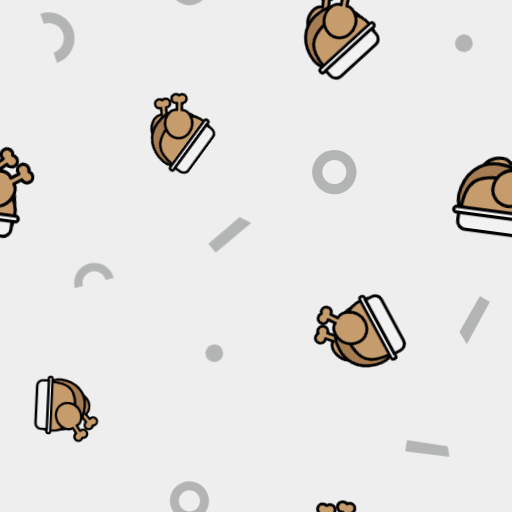
t = 0.00 s
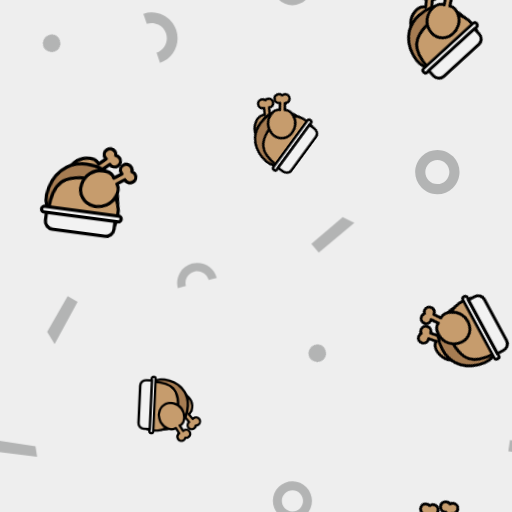
t = 0.39 s
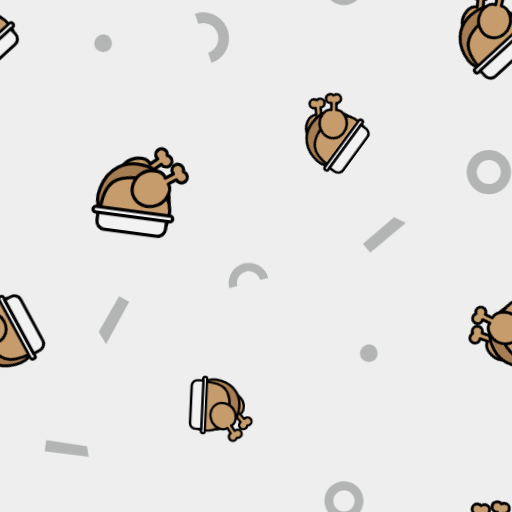
t = 0.59 s
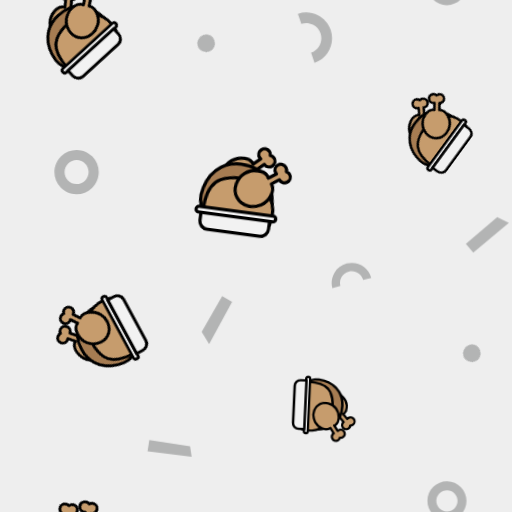
t = 0.98 s
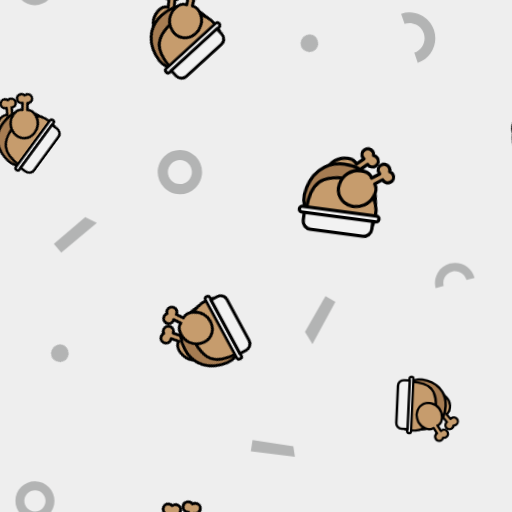
t = 1.37 s
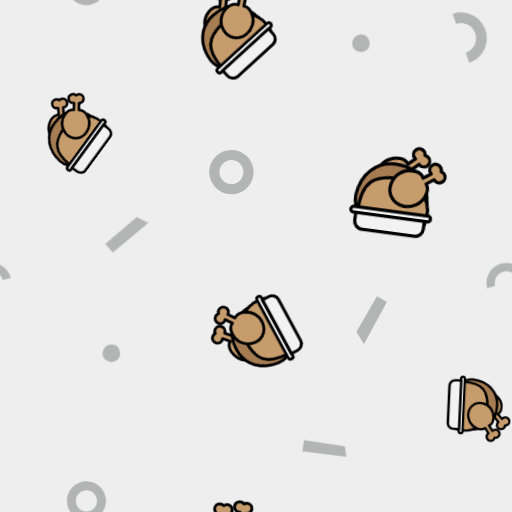
t = 1.57 s

The animated SVG that drew these frames (rendered in a browser with its animation timeline set to each time). Animation: 1 CSS @keyframes rule; one cycle of 1.96 s, repeats indefinitely.

<?xml version="1.0" encoding="utf-8"?>
<svg xmlns="http://www.w3.org/2000/svg" xmlns:xlink="http://www.w3.org/1999/xlink" style="background: rgb(238, 238, 238); display: block; position: relative; shape-rendering: auto;" width="145" height="145" preserveAspectRatio="xMidYMid" viewBox="0 0 145 145"><g transform="scale(0.5700000000000001)" data-fill="c2" style="fill: rgb(0, 0, 0);">


<defs><g id="id-0.410960118087381" data-fill="c2" style="fill: rgb(0, 0, 0);"><!--Generator: Adobe Illustrator 21.0.0, SVG Export Plug-In . SVG Version: 6.00 Build 0)--><path style="fill:#c69c6d;stroke:#000;stroke-width:3;stroke-linecap:round;stroke-linejoin:round;stroke-miterlimit:10" d=" M60.7,30.9c-0.3-0.4-0.6-0.8-1-1.1l6.1-5.5c2,2.2,5.3,2.3,7.5,0.4c2.2-2,2.3-5.3,0.4-7.5c-1-1.1-2.2-1.6-3.6-1.7 c0-1.3-0.4-2.6-1.4-3.7c-2-2.2-5.3-2.3-7.5-0.4c-2.2,2-2.3,5.3-0.4,7.5c0.3,0.3,0.6,0.6,1,0.8l-6.3,5.7c-0.3-0.6-0.7-1.2-1.3-1.8 c-4.4-4.4-15.2-2.8-20.9,3.2c-5.3,5.6-7.4,16.1-1.1,23c6.3,6.9,17,5.8,23,1.1C61.6,46,64.5,36.1,60.7,30.9z" data-fill="c1" data-stroke="c2"></path><path style="fill:#a67c52;stroke:#000;stroke-width:3;stroke-linecap:round;stroke-linejoin:round;stroke-miterlimit:10" d=" M76.5,52.2c0.9,4.4,3.5,17.3-3.8,24.4c-2.7,2.6-5.9,3.4-12.2,5C52.1,83.7,45,83,41.6,82.7c-2.8-0.3-5.8-0.8-8.9-1.6 c-9-2.3-13.4-3.5-16.7-7.6c-8.3-10.3-2.7-32.1,10.8-41.4c7.3-5,14.9-5.2,18-5.2c2.4,0,16.3-0.2,25.2,10.4 C74.6,42.7,75.7,48.4,76.5,52.2z" data-fill="c3" data-stroke="c2"></path><path style="fill:#c69c6d;stroke:#000;stroke-width:3;stroke-linecap:round;stroke-linejoin:round;stroke-miterlimit:10" d=" M77.6,59.3c0.5,1.3,1.9,5.8,1.5,11.8c-0.2,2.9-0.7,4.9-1.4,7.4c-1.1,4-4.8,5-9.1,5c-2.9,0-16.7,1.4-21.5,1.5c-8,0.3-23.3,0.8-29-7.7 c-2.7-4.1-2.5-8.7-1.9-12.9c0.6-4.1,1.7-15.7,11.5-20.8c4.8-2.5,10.8-4,17.7-4c9.5,0,19,2.7,29,13.1C75.3,54.2,76.5,56.5,77.6,59.3z " data-fill="c1" data-stroke="c2"></path><path style="fill:#c69c6d;stroke:#000;stroke-width:3;stroke-linecap:round;stroke-linejoin:round;stroke-miterlimit:10" d=" M75.3,42.4c-0.2-0.4-0.5-0.8-0.8-1.2l6.7-4.8c1.7,2.4,5,3,7.4,1.3c2.4-1.7,3-5,1.3-7.4c-0.8-1.2-2-1.9-3.3-2.1 c0.2-1.3-0.1-2.7-0.9-3.8c-1.7-2.4-5-3-7.4-1.3c-2.4,1.7-3,5-1.3,7.4c0.3,0.4,0.6,0.7,0.9,0.9l-6.9,4.9c-0.2-0.7-0.6-1.3-1.1-1.9 c-3.9-4.9-14.7-4.7-21.1,0.6c-5.9,4.9-9.3,15.1-3.8,22.7c5.4,7.6,16.1,7.8,22.7,3.8C74.3,57.5,78.4,48,75.3,42.4z" data-fill="c1" data-stroke="c2"></path><g data-fill="c2" style="fill: rgb(0, 0, 0);"><path style="fill:#f2f2f2;stroke:#000;stroke-width:3;stroke-linecap:round;stroke-linejoin:round;stroke-miterlimit:10" d=" M80.1,75.4H11.8c-1.4,0-2.6-1.1-2.6-2.6l0,0c0-1.4,1.1-2.6,2.6-2.6h68.3c1.4,0,2.6,1.1,2.6,2.6l0,0C82.7,74.2,81.5,75.4,80.1,75.4z " data-fill="c4" data-stroke="c2"></path><path style="fill:#f2f2f2;stroke:#000;stroke-width:3;stroke-linecap:round;stroke-linejoin:round;stroke-miterlimit:10" d=" M70,90H21.6c-4.1,0-7.5-3.3-7.5-7.5v-7.2h63.3v7.2C77.5,86.7,74.1,90,70,90z" data-fill="c4" data-stroke="c2"></path></g><metadata xmlns:d="https://loading.io/stock/" data-fill="c2" style="fill: rgb(0, 0, 0);"><d:name data-fill="c2" style="fill: rgb(0, 0, 0);">christmas dinner</d:name><d:tags data-fill="c2" style="fill: rgb(0, 0, 0);">christmas dinner, party, chicken, meals, cook</d:tags><d:license data-fill="c2" style="fill: rgb(0, 0, 0);">by</d:license><d:slug data-fill="c2" style="fill: rgb(0, 0, 0);">aa9bi5</d:slug></metadata></g></defs>

<!-- Generator: Adobe Illustrator 21.0.0, SVG Export Plug-In . SVG Version: 6.00 Build 0)  -->


















<g data-idx="0" data-dup="" dx="-384" dy="-128" style="transform-origin: -299.697px -33.235px; animation: 1.96078s linear 0s infinite normal forwards running move-ltr-2fef530a-7ba1-4bb2-8c2d-0bca7f63557d;"><g transform="translate(-384,-128)"><polygon fill="#B3B4B4" points="95.261,98.953 73.345,96.2 74.22,90.577 94.461,93.724 " data-fill="c5" style="fill: rgb(179, 180, 180);"></polygon></g></g><g data-idx="0" data-dup="" dx="-128" dy="-128" style="transform-origin: -43.697px -33.235px; animation: 1.96078s linear 0s infinite normal forwards running move-ltr-2fef530a-7ba1-4bb2-8c2d-0bca7f63557d;"><g transform="translate(-128,-128)"><polygon fill="#B3B4B4" points="95.261,98.953 73.345,96.2 74.22,90.577 94.461,93.724 " data-fill="c5" style="fill: rgb(179, 180, 180);"></polygon></g></g><g data-idx="0" data-dup="" dx="128" dy="-128" style="transform-origin: 212.303px -33.235px; animation: 1.96078s linear 0s infinite normal forwards running move-ltr-2fef530a-7ba1-4bb2-8c2d-0bca7f63557d;"><g transform="translate(128,-128)"><polygon fill="#B3B4B4" points="95.261,98.953 73.345,96.2 74.22,90.577 94.461,93.724 " data-fill="c5" style="fill: rgb(179, 180, 180);"></polygon></g></g><g data-idx="1" data-dup="" dx="-384" dy="-128" style="transform-origin: -345.899px 85.4716px; animation: 1.96078s linear 0s infinite normal forwards running move-ltr-2fef530a-7ba1-4bb2-8c2d-0bca7f63557d;"><g transform="translate(-384,-128)"><path fill="#B3B4B4" d="M38.105,224.49c-0.05,0-0.099,0-0.149-0.001c-2.943-0.039-5.694-1.221-7.748-3.33
	c-4.239-4.352-4.147-11.342,0.205-15.581c2.108-2.054,4.884-3.157,7.833-3.124c2.943,0.039,5.694,1.222,7.748,3.33
	c4.239,4.352,4.147,11.342-0.205,15.58C43.716,223.383,40.992,224.49,38.105,224.49z M38.098,207.494
	c-1.567,0-3.044,0.6-4.169,1.695c-2.361,2.3-2.411,6.092-0.111,8.453c1.114,1.144,2.607,1.785,4.204,1.806
	c1.609,0.014,3.106-0.581,4.25-1.695c2.361-2.3,2.411-6.092,0.112-8.453l0,0c-1.114-1.144-2.607-1.785-4.204-1.806
	C38.152,207.494,38.125,207.494,38.098,207.494z" data-fill="c5" style="fill: rgb(179, 180, 180);"></path></g></g><g data-idx="1" data-dup="" dx="-128" dy="-128" style="transform-origin: -89.899px 85.4716px; animation: 1.96078s linear 0s infinite normal forwards running move-ltr-2fef530a-7ba1-4bb2-8c2d-0bca7f63557d;"><g transform="translate(-128,-128)"><path fill="#B3B4B4" d="M38.105,224.49c-0.05,0-0.099,0-0.149-0.001c-2.943-0.039-5.694-1.221-7.748-3.33
	c-4.239-4.352-4.147-11.342,0.205-15.581c2.108-2.054,4.884-3.157,7.833-3.124c2.943,0.039,5.694,1.222,7.748,3.33
	c4.239,4.352,4.147,11.342-0.205,15.58C43.716,223.383,40.992,224.49,38.105,224.49z M38.098,207.494
	c-1.567,0-3.044,0.6-4.169,1.695c-2.361,2.3-2.411,6.092-0.111,8.453c1.114,1.144,2.607,1.785,4.204,1.806
	c1.609,0.014,3.106-0.581,4.25-1.695c2.361-2.3,2.411-6.092,0.112-8.453l0,0c-1.114-1.144-2.607-1.785-4.204-1.806
	C38.152,207.494,38.125,207.494,38.098,207.494z" data-fill="c5" style="fill: rgb(179, 180, 180);"></path></g></g><g data-idx="1" data-dup="" dx="128" dy="-128" style="transform-origin: 166.101px 85.4716px; animation: 1.96078s linear 0s infinite normal forwards running move-ltr-2fef530a-7ba1-4bb2-8c2d-0bca7f63557d;"><g transform="translate(128,-128)"><path fill="#B3B4B4" d="M38.105,224.49c-0.05,0-0.099,0-0.149-0.001c-2.943-0.039-5.694-1.221-7.748-3.33
	c-4.239-4.352-4.147-11.342,0.205-15.581c2.108-2.054,4.884-3.157,7.833-3.124c2.943,0.039,5.694,1.222,7.748,3.33
	c4.239,4.352,4.147,11.342-0.205,15.58C43.716,223.383,40.992,224.49,38.105,224.49z M38.098,207.494
	c-1.567,0-3.044,0.6-4.169,1.695c-2.361,2.3-2.411,6.092-0.111,8.453c1.114,1.144,2.607,1.785,4.204,1.806
	c1.609,0.014,3.106-0.581,4.25-1.695c2.361-2.3,2.411-6.092,0.112-8.453l0,0c-1.114-1.144-2.607-1.785-4.204-1.806
	C38.152,207.494,38.125,207.494,38.098,207.494z" data-fill="c5" style="fill: rgb(179, 180, 180);"></path></g></g><g data-idx="2" data-dup="" dx="-384" dy="-128" style="transform-origin: -149.51px -80.4995px; animation: 1.96078s linear 0s infinite normal forwards running move-ltr-2fef530a-7ba1-4bb2-8c2d-0bca7f63557d;"><g transform="translate(-384,-128)"><ellipse transform="matrix(0.7249 -0.6888 0.6888 0.7249 31.7828 174.5914)" fill="#B3B4B4" cx="234.5" cy="47.5" rx="4.4" ry="4.4" data-fill="c5" style="fill: rgb(179, 180, 180);"></ellipse></g></g><g data-idx="2" data-dup="" dx="-128" dy="-128" style="transform-origin: 106.49px -80.4995px; animation: 1.96078s linear 0s infinite normal forwards running move-ltr-2fef530a-7ba1-4bb2-8c2d-0bca7f63557d;"><g transform="translate(-128,-128)"><ellipse transform="matrix(0.7249 -0.6888 0.6888 0.7249 31.7828 174.5914)" fill="#B3B4B4" cx="234.5" cy="47.5" rx="4.4" ry="4.4" data-fill="c5" style="fill: rgb(179, 180, 180);"></ellipse></g></g><g data-idx="2" data-dup="" dx="128" dy="-128" style="transform-origin: 362.49px -80.4995px; animation: 1.96078s linear 0s infinite normal forwards running move-ltr-2fef530a-7ba1-4bb2-8c2d-0bca7f63557d;"><g transform="translate(128,-128)"><ellipse transform="matrix(0.7249 -0.6888 0.6888 0.7249 31.7828 174.5914)" fill="#B3B4B4" cx="234.5" cy="47.5" rx="4.4" ry="4.4" data-fill="c5" style="fill: rgb(179, 180, 180);"></ellipse></g></g><g data-idx="3" data-dup="" dx="-384" dy="-128" style="transform-origin: -227.467px 18.653px; animation: 1.96078s linear 0s infinite normal forwards running move-ltr-2fef530a-7ba1-4bb2-8c2d-0bca7f63557d;"><g transform="translate(-384,-128)"><path fill="#B3B4B4" d="M156.299,159.176l-1.714-5.053c3.929-1.333,6.042-5.614,4.709-9.543c-0.645-1.903-1.994-3.442-3.796-4.331
	c-1.803-0.89-3.844-1.024-5.747-0.378l-1.714-5.053c3.254-1.103,6.741-0.874,9.822,0.646c3.08,1.52,5.385,4.149,6.488,7.402
	C166.625,149.582,163.015,156.898,156.299,159.176z" data-fill="c5" style="fill: rgb(179, 180, 180);"></path></g></g><g data-idx="3" data-dup="" dx="-128" dy="-128" style="transform-origin: 28.5333px 18.653px; animation: 1.96078s linear 0s infinite normal forwards running move-ltr-2fef530a-7ba1-4bb2-8c2d-0bca7f63557d;"><g transform="translate(-128,-128)"><path fill="#B3B4B4" d="M156.299,159.176l-1.714-5.053c3.929-1.333,6.042-5.614,4.709-9.543c-0.645-1.903-1.994-3.442-3.796-4.331
	c-1.803-0.89-3.844-1.024-5.747-0.378l-1.714-5.053c3.254-1.103,6.741-0.874,9.822,0.646c3.08,1.52,5.385,4.149,6.488,7.402
	C166.625,149.582,163.015,156.898,156.299,159.176z" data-fill="c5" style="fill: rgb(179, 180, 180);"></path></g></g><g data-idx="3" data-dup="" dx="128" dy="-128" style="transform-origin: 284.533px 18.653px; animation: 1.96078s linear 0s infinite normal forwards running move-ltr-2fef530a-7ba1-4bb2-8c2d-0bca7f63557d;"><g transform="translate(128,-128)"><path fill="#B3B4B4" d="M156.299,159.176l-1.714-5.053c3.929-1.333,6.042-5.614,4.709-9.543c-0.645-1.903-1.994-3.442-3.796-4.331
	c-1.803-0.89-3.844-1.024-5.747-0.378l-1.714-5.053c3.254-1.103,6.741-0.874,9.822,0.646c3.08,1.52,5.385,4.149,6.488,7.402
	C166.625,149.582,163.015,156.898,156.299,159.176z" data-fill="c5" style="fill: rgb(179, 180, 180);"></path></g></g><g data-idx="4" data-dup="" dx="-384" dy="-128" style="transform-origin: -281.506px 21.4949px; animation: 1.96078s linear 0s infinite normal forwards running move-ltr-2fef530a-7ba1-4bb2-8c2d-0bca7f63557d;"><g transform="translate(-384,-128)"><ellipse transform="matrix(0.7249 -0.6888 0.6888 0.7249 -74.7837 111.7244)" fill="#B3B4B4" cx="102.5" cy="149.5" rx="4.4" ry="4.4" data-fill="c5" style="fill: rgb(179, 180, 180);"></ellipse></g></g><g data-idx="4" data-dup="" dx="-128" dy="-128" style="transform-origin: -25.5058px 21.4949px; animation: 1.96078s linear 0s infinite normal forwards running move-ltr-2fef530a-7ba1-4bb2-8c2d-0bca7f63557d;"><g transform="translate(-128,-128)"><ellipse transform="matrix(0.7249 -0.6888 0.6888 0.7249 -74.7837 111.7244)" fill="#B3B4B4" cx="102.5" cy="149.5" rx="4.4" ry="4.4" data-fill="c5" style="fill: rgb(179, 180, 180);"></ellipse></g></g><g data-idx="4" data-dup="" dx="128" dy="-128" style="transform-origin: 230.494px 21.4949px; animation: 1.96078s linear 0s infinite normal forwards running move-ltr-2fef530a-7ba1-4bb2-8c2d-0bca7f63557d;"><g transform="translate(128,-128)"><ellipse transform="matrix(0.7249 -0.6888 0.6888 0.7249 -74.7837 111.7244)" fill="#B3B4B4" cx="102.5" cy="149.5" rx="4.4" ry="4.4" data-fill="c5" style="fill: rgb(179, 180, 180);"></ellipse></g></g><g data-idx="5" data-dup="" dx="-384" dy="-128" style="transform-origin: -141.829px 116.691px; animation: 1.96078s linear 0s infinite normal forwards running move-ltr-2fef530a-7ba1-4bb2-8c2d-0bca7f63557d;"><g transform="translate(-384,-128)"><polygon fill="#B3B4B4" points="231.486,249.178 247.065,235.877 252.857,238.786 235.18,253.505 " data-fill="c5" style="fill: rgb(179, 180, 180);"></polygon></g></g><g data-idx="5" data-dup="" dx="-128" dy="-128" style="transform-origin: 114.171px 116.691px; animation: 1.96078s linear 0s infinite normal forwards running move-ltr-2fef530a-7ba1-4bb2-8c2d-0bca7f63557d;"><g transform="translate(-128,-128)"><polygon fill="#B3B4B4" points="231.486,249.178 247.065,235.877 252.857,238.786 235.18,253.505 " data-fill="c5" style="fill: rgb(179, 180, 180);"></polygon></g></g><g data-idx="5" data-dup="" dx="128" dy="-128" style="transform-origin: 370.171px 116.691px; animation: 1.96078s linear 0s infinite normal forwards running move-ltr-2fef530a-7ba1-4bb2-8c2d-0bca7f63557d;"><g transform="translate(128,-128)"><polygon fill="#B3B4B4" points="231.486,249.178 247.065,235.877 252.857,238.786 235.18,253.505 " data-fill="c5" style="fill: rgb(179, 180, 180);"></polygon></g></g><g data-idx="6" data-dup="" dx="-384" dy="-128" style="transform-origin: -276.197px -96.9315px; animation: 1.96078s linear 0s infinite normal forwards running move-ltr-2fef530a-7ba1-4bb2-8c2d-0bca7f63557d;"><g transform="translate(-384,-128)"><polygon fill="#B3B4B4" points="115.367,21.954 103.961,43.014 100.239,36.891 110.431,19.123 " data-fill="c5" style="fill: rgb(179, 180, 180);"></polygon></g></g><g data-idx="6" data-dup="" dx="-128" dy="-128" style="transform-origin: -20.197px -96.9315px; animation: 1.96078s linear 0s infinite normal forwards running move-ltr-2fef530a-7ba1-4bb2-8c2d-0bca7f63557d;"><g transform="translate(-128,-128)"><polygon fill="#B3B4B4" points="115.367,21.954 103.961,43.014 100.239,36.891 110.431,19.123 " data-fill="c5" style="fill: rgb(179, 180, 180);"></polygon></g></g><g data-idx="6" data-dup="" dx="128" dy="-128" style="transform-origin: 235.803px -96.9315px; animation: 1.96078s linear 0s infinite normal forwards running move-ltr-2fef530a-7ba1-4bb2-8c2d-0bca7f63557d;"><g transform="translate(128,-128)"><polygon fill="#B3B4B4" points="115.367,21.954 103.961,43.014 100.239,36.891 110.431,19.123 " data-fill="c5" style="fill: rgb(179, 180, 180);"></polygon></g></g><g data-idx="7" data-dup="" dx="-384" dy="-128" style="transform-origin: -161.9px -7.15031px; animation: 1.96078s linear 0s infinite normal forwards running move-ltr-2fef530a-7ba1-4bb2-8c2d-0bca7f63557d;"><g transform="translate(-384,-128)"><path fill="#B3B4B4" d="M222.104,130.57c-0.044,0-0.088,0-0.132-0.001c-2.596-0.034-5.024-1.077-6.835-2.937
	c-3.74-3.84-3.659-10.006,0.181-13.746c1.86-1.812,4.308-2.785,6.91-2.756c2.596,0.034,5.024,1.078,6.835,2.938
	c3.74,3.839,3.659,10.006-0.181,13.745C227.054,129.594,224.651,130.57,222.104,130.57z M222.099,115.576
	c-1.382,0-2.686,0.53-3.678,1.496c-2.083,2.029-2.127,5.374-0.098,7.458c0.983,1.009,2.3,1.575,3.708,1.594
	c1.42,0.013,2.74-0.512,3.749-1.495c2.083-2.029,2.127-5.374,0.098-7.457l0,0c-0.983-1.009-2.3-1.575-3.708-1.594
	C222.146,115.576,222.122,115.576,222.099,115.576z" data-fill="c5" style="fill: rgb(179, 180, 180);"></path></g></g><g data-idx="7" data-dup="" dx="-128" dy="-128" style="transform-origin: 94.1px -7.15031px; animation: 1.96078s linear 0s infinite normal forwards running move-ltr-2fef530a-7ba1-4bb2-8c2d-0bca7f63557d;"><g transform="translate(-128,-128)"><path fill="#B3B4B4" d="M222.104,130.57c-0.044,0-0.088,0-0.132-0.001c-2.596-0.034-5.024-1.077-6.835-2.937
	c-3.74-3.84-3.659-10.006,0.181-13.746c1.86-1.812,4.308-2.785,6.91-2.756c2.596,0.034,5.024,1.078,6.835,2.938
	c3.74,3.839,3.659,10.006-0.181,13.745C227.054,129.594,224.651,130.57,222.104,130.57z M222.099,115.576
	c-1.382,0-2.686,0.53-3.678,1.496c-2.083,2.029-2.127,5.374-0.098,7.458c0.983,1.009,2.3,1.575,3.708,1.594
	c1.42,0.013,2.74-0.512,3.749-1.495c2.083-2.029,2.127-5.374,0.098-7.457l0,0c-0.983-1.009-2.3-1.575-3.708-1.594
	C222.146,115.576,222.122,115.576,222.099,115.576z" data-fill="c5" style="fill: rgb(179, 180, 180);"></path></g></g><g data-idx="7" data-dup="" dx="128" dy="-128" style="transform-origin: 350.1px -7.15031px; animation: 1.96078s linear 0s infinite normal forwards running move-ltr-2fef530a-7ba1-4bb2-8c2d-0bca7f63557d;"><g transform="translate(128,-128)"><path fill="#B3B4B4" d="M222.104,130.57c-0.044,0-0.088,0-0.132-0.001c-2.596-0.034-5.024-1.077-6.835-2.937
	c-3.74-3.84-3.659-10.006,0.181-13.746c1.86-1.812,4.308-2.785,6.91-2.756c2.596,0.034,5.024,1.078,6.835,2.938
	c3.74,3.839,3.659,10.006-0.181,13.745C227.054,129.594,224.651,130.57,222.104,130.57z M222.099,115.576
	c-1.382,0-2.686,0.53-3.678,1.496c-2.083,2.029-2.127,5.374-0.098,7.458c0.983,1.009,2.3,1.575,3.708,1.594
	c1.42,0.013,2.74-0.512,3.749-1.495c2.083-2.029,2.127-5.374,0.098-7.457l0,0c-0.983-1.009-2.3-1.575-3.708-1.594
	C222.146,115.576,222.122,115.576,222.099,115.576z" data-fill="c5" style="fill: rgb(179, 180, 180);"></path></g></g><g data-idx="8" data-dup="" dx="-384" dy="-128" style="transform-origin: -209.335px -119.158px; animation: 1.96078s linear 0s infinite normal forwards running move-ltr-2fef530a-7ba1-4bb2-8c2d-0bca7f63557d;"><g transform="translate(-384,-128)"><path fill="#B3B4B4" d="M184.509,10.022l-4.015,1.058c-0.822-3.122-4.032-4.993-7.154-4.17c-1.512,0.398-2.779,1.362-3.567,2.713
	c-0.788,1.352-1.003,2.929-0.603,4.44l-4.015,1.058c-0.681-2.585-0.315-5.28,1.031-7.589c1.346-2.309,3.511-3.956,6.096-4.637
	C177.619,1.489,183.103,4.687,184.509,10.022z" data-fill="c5" style="fill: rgb(179, 180, 180);"></path></g></g><g data-idx="8" data-dup="" dx="-128" dy="-128" style="transform-origin: 46.6647px -119.158px; animation: 1.96078s linear 0s infinite normal forwards running move-ltr-2fef530a-7ba1-4bb2-8c2d-0bca7f63557d;"><g transform="translate(-128,-128)"><path fill="#B3B4B4" d="M184.509,10.022l-4.015,1.058c-0.822-3.122-4.032-4.993-7.154-4.17c-1.512,0.398-2.779,1.362-3.567,2.713
	c-0.788,1.352-1.003,2.929-0.603,4.44l-4.015,1.058c-0.681-2.585-0.315-5.28,1.031-7.589c1.346-2.309,3.511-3.956,6.096-4.637
	C177.619,1.489,183.103,4.687,184.509,10.022z" data-fill="c5" style="fill: rgb(179, 180, 180);"></path></g></g><g data-idx="8" data-dup="" dx="128" dy="-128" style="transform-origin: 302.665px -119.158px; animation: 1.96078s linear 0s infinite normal forwards running move-ltr-2fef530a-7ba1-4bb2-8c2d-0bca7f63557d;"><g transform="translate(128,-128)"><path fill="#B3B4B4" d="M184.509,10.022l-4.015,1.058c-0.822-3.122-4.032-4.993-7.154-4.17c-1.512,0.398-2.779,1.362-3.567,2.713
	c-0.788,1.352-1.003,2.929-0.603,4.44l-4.015,1.058c-0.681-2.585-0.315-5.28,1.031-7.589c1.346-2.309,3.511-3.956,6.096-4.637
	C177.619,1.489,183.103,4.687,184.509,10.022z" data-fill="c5" style="fill: rgb(179, 180, 180);"></path></g></g><g data-idx="9" data-dup="" dx="-384" dy="-128" style="transform-origin: -262.908px 94.417px; animation: 1.96078s linear 0s infinite normal forwards running move-ltr-2fef530a-7ba1-4bb2-8c2d-0bca7f63557d;"><g transform="translate(-384,-128)"><g transform="matrix(0.9912 0.1325 -0.1325 0.9912 30.542 -14.083) translate(121.067,222.398) scale(0.6786666666666666)" data-fill="c2" style="fill: rgb(0, 0, 0);"><g data-icon="" transform="scale(0.8)" data-fill="c2" style="fill: rgb(0, 0, 0);">  <use xlink:href="#id-0.410960118087381" x="-50" y="-50" data-fill="c2" style="fill: rgb(0, 0, 0);"></use>
</g></g></g></g><g data-idx="9" data-dup="" dx="-128" dy="-128" style="transform-origin: -6.90752px 94.417px; animation: 1.96078s linear 0s infinite normal forwards running move-ltr-2fef530a-7ba1-4bb2-8c2d-0bca7f63557d;"><g transform="translate(-128,-128)"><g transform="matrix(0.9912 0.1325 -0.1325 0.9912 30.542 -14.083) translate(121.067,222.398) scale(0.6786666666666666)" data-fill="c2" style="fill: rgb(0, 0, 0);"><g data-icon="" transform="scale(0.8)" data-fill="c2" style="fill: rgb(0, 0, 0);">  <use xlink:href="#id-0.410960118087381" x="-50" y="-50" data-fill="c2" style="fill: rgb(0, 0, 0);"></use>
</g></g></g></g><g data-idx="9" data-dup="" dx="128" dy="-128" style="transform-origin: 249.092px 94.417px; animation: 1.96078s linear 0s infinite normal forwards running move-ltr-2fef530a-7ba1-4bb2-8c2d-0bca7f63557d;"><g transform="translate(128,-128)"><g transform="matrix(0.9912 0.1325 -0.1325 0.9912 30.542 -14.083) translate(121.067,222.398) scale(0.6786666666666666)" data-fill="c2" style="fill: rgb(0, 0, 0);"><g data-icon="" transform="scale(0.8)" data-fill="c2" style="fill: rgb(0, 0, 0);">  <use xlink:href="#id-0.410960118087381" x="-50" y="-50" data-fill="c2" style="fill: rgb(0, 0, 0);"></use>
</g></g></g></g><g data-idx="10" data-dup="" dx="-384" dy="-128" style="transform-origin: -222.755px -52.813px; animation: 1.96078s linear 0s infinite normal forwards running move-ltr-2fef530a-7ba1-4bb2-8c2d-0bca7f63557d;"><g transform="translate(-384,-128)"><g transform="matrix(-0.0456 0.999 -0.999 -0.0456 243.7065 -82.5047) translate(161.268,75.17099999999999) scale(0.47706666666666664)" data-fill="c2" style="fill: rgb(0, 0, 0);"><g data-icon="" transform="scale(0.8)" data-fill="c2" style="fill: rgb(0, 0, 0);">  <use xlink:href="#id-0.410960118087381" x="-50" y="-50" data-fill="c2" style="fill: rgb(0, 0, 0);"></use>
</g></g></g></g><g data-idx="10" data-dup="" dx="-128" dy="-128" style="transform-origin: 33.2454px -52.813px; animation: 1.96078s linear 0s infinite normal forwards running move-ltr-2fef530a-7ba1-4bb2-8c2d-0bca7f63557d;"><g transform="translate(-128,-128)"><g transform="matrix(-0.0456 0.999 -0.999 -0.0456 243.7065 -82.5047) translate(161.268,75.17099999999999) scale(0.47706666666666664)" data-fill="c2" style="fill: rgb(0, 0, 0);"><g data-icon="" transform="scale(0.8)" data-fill="c2" style="fill: rgb(0, 0, 0);">  <use xlink:href="#id-0.410960118087381" x="-50" y="-50" data-fill="c2" style="fill: rgb(0, 0, 0);"></use>
</g></g></g></g><g data-idx="10" data-dup="" dx="128" dy="-128" style="transform-origin: 289.245px -52.813px; animation: 1.96078s linear 0s infinite normal forwards running move-ltr-2fef530a-7ba1-4bb2-8c2d-0bca7f63557d;"><g transform="translate(128,-128)"><g transform="matrix(-0.0456 0.999 -0.999 -0.0456 243.7065 -82.5047) translate(161.268,75.17099999999999) scale(0.47706666666666664)" data-fill="c2" style="fill: rgb(0, 0, 0);"><g data-icon="" transform="scale(0.8)" data-fill="c2" style="fill: rgb(0, 0, 0);">  <use xlink:href="#id-0.410960118087381" x="-50" y="-50" data-fill="c2" style="fill: rgb(0, 0, 0);"></use>
</g></g></g></g><g data-idx="11" data-dup="" dx="-384" dy="-128" style="transform-origin: -168.674px 65.0778px; animation: 1.96078s linear 0s infinite normal forwards running move-ltr-2fef530a-7ba1-4bb2-8c2d-0bca7f63557d;"><g transform="translate(-384,-128)"><g transform="matrix(0.5905 -0.8071 0.8071 0.5905 -67.6584 252.8308) translate(215.293,193.0815) scale(0.5214666666666667)" data-fill="c2" style="fill: rgb(0, 0, 0);"><g data-icon="" transform="scale(0.8)" data-fill="c2" style="fill: rgb(0, 0, 0);">  <use xlink:href="#id-0.410960118087381" x="-50" y="-50" data-fill="c2" style="fill: rgb(0, 0, 0);"></use>
</g></g></g></g><g data-idx="11" data-dup="" dx="-128" dy="-128" style="transform-origin: 87.3263px 65.0778px; animation: 1.96078s linear 0s infinite normal forwards running move-ltr-2fef530a-7ba1-4bb2-8c2d-0bca7f63557d;"><g transform="translate(-128,-128)"><g transform="matrix(0.5905 -0.8071 0.8071 0.5905 -67.6584 252.8308) translate(215.293,193.0815) scale(0.5214666666666667)" data-fill="c2" style="fill: rgb(0, 0, 0);"><g data-icon="" transform="scale(0.8)" data-fill="c2" style="fill: rgb(0, 0, 0);">  <use xlink:href="#id-0.410960118087381" x="-50" y="-50" data-fill="c2" style="fill: rgb(0, 0, 0);"></use>
</g></g></g></g><g data-idx="11" data-dup="" dx="128" dy="-128" style="transform-origin: 343.326px 65.0778px; animation: 1.96078s linear 0s infinite normal forwards running move-ltr-2fef530a-7ba1-4bb2-8c2d-0bca7f63557d;"><g transform="translate(128,-128)"><g transform="matrix(0.5905 -0.8071 0.8071 0.5905 -67.6584 252.8308) translate(215.293,193.0815) scale(0.5214666666666667)" data-fill="c2" style="fill: rgb(0, 0, 0);"><g data-icon="" transform="scale(0.8)" data-fill="c2" style="fill: rgb(0, 0, 0);">  <use xlink:href="#id-0.410960118087381" x="-50" y="-50" data-fill="c2" style="fill: rgb(0, 0, 0);"></use>
</g></g></g></g><g data-idx="12" data-dup="" dx="-384" dy="-128" style="transform-origin: -334.811px -89.7167px; animation: 1.96078s linear 0s infinite normal forwards running move-ltr-2fef530a-7ba1-4bb2-8c2d-0bca7f63557d;"><g transform="translate(-384,-128)"><g transform="matrix(-0.4749 -0.8801 0.8801 -0.4749 38.8277 99.7848) translate(49.185,38.308499999999995) scale(0.5980444444444444)" data-fill="c2" style="fill: rgb(0, 0, 0);"><g data-icon="" transform="scale(0.8)" data-fill="c2" style="fill: rgb(0, 0, 0);">  <use xlink:href="#id-0.410960118087381" x="-50" y="-50" data-fill="c2" style="fill: rgb(0, 0, 0);"></use>
</g></g></g></g><g data-idx="12" data-dup="" dx="-128" dy="-128" style="transform-origin: -78.8109px -89.7167px; animation: 1.96078s linear 0s infinite normal forwards running move-ltr-2fef530a-7ba1-4bb2-8c2d-0bca7f63557d;"><g transform="translate(-128,-128)"><g transform="matrix(-0.4749 -0.8801 0.8801 -0.4749 38.8277 99.7848) translate(49.185,38.308499999999995) scale(0.5980444444444444)" data-fill="c2" style="fill: rgb(0, 0, 0);"><g data-icon="" transform="scale(0.8)" data-fill="c2" style="fill: rgb(0, 0, 0);">  <use xlink:href="#id-0.410960118087381" x="-50" y="-50" data-fill="c2" style="fill: rgb(0, 0, 0);"></use>
</g></g></g></g><g data-idx="12" data-dup="" dx="128" dy="-128" style="transform-origin: 177.189px -89.7167px; animation: 1.96078s linear 0s infinite normal forwards running move-ltr-2fef530a-7ba1-4bb2-8c2d-0bca7f63557d;"><g transform="translate(128,-128)"><g transform="matrix(-0.4749 -0.8801 0.8801 -0.4749 38.8277 99.7848) translate(49.185,38.308499999999995) scale(0.5980444444444444)" data-fill="c2" style="fill: rgb(0, 0, 0);"><g data-icon="" transform="scale(0.8)" data-fill="c2" style="fill: rgb(0, 0, 0);">  <use xlink:href="#id-0.410960118087381" x="-50" y="-50" data-fill="c2" style="fill: rgb(0, 0, 0);"></use>
</g></g></g></g><g data-idx="13" data-dup="" dx="-384" dy="-128" style="transform-origin: -345.546px 14.2455px; animation: 1.96078s linear 0s infinite normal forwards running move-ltr-2fef530a-7ba1-4bb2-8c2d-0bca7f63557d;"><g transform="translate(-384,-128)"><g transform="matrix(0.7381 -0.6747 0.6747 0.7381 -85.9069 63.1885) translate(38.434,142.243) scale(0.607688888888889)" data-fill="c2" style="fill: rgb(0, 0, 0);"><g data-icon="" transform="scale(0.8)" data-fill="c2" style="fill: rgb(0, 0, 0);">  <use xlink:href="#id-0.410960118087381" x="-50" y="-50" data-fill="c2" style="fill: rgb(0, 0, 0);"></use>
</g></g></g></g><g data-idx="13" data-dup="" dx="-128" dy="-128" style="transform-origin: -89.5457px 14.2455px; animation: 1.96078s linear 0s infinite normal forwards running move-ltr-2fef530a-7ba1-4bb2-8c2d-0bca7f63557d;"><g transform="translate(-128,-128)"><g transform="matrix(0.7381 -0.6747 0.6747 0.7381 -85.9069 63.1885) translate(38.434,142.243) scale(0.607688888888889)" data-fill="c2" style="fill: rgb(0, 0, 0);"><g data-icon="" transform="scale(0.8)" data-fill="c2" style="fill: rgb(0, 0, 0);">  <use xlink:href="#id-0.410960118087381" x="-50" y="-50" data-fill="c2" style="fill: rgb(0, 0, 0);"></use>
</g></g></g></g><g data-idx="13" data-dup="" dx="128" dy="-128" style="transform-origin: 166.454px 14.2455px; animation: 1.96078s linear 0s infinite normal forwards running move-ltr-2fef530a-7ba1-4bb2-8c2d-0bca7f63557d;"><g transform="translate(128,-128)"><g transform="matrix(0.7381 -0.6747 0.6747 0.7381 -85.9069 63.1885) translate(38.434,142.243) scale(0.607688888888889)" data-fill="c2" style="fill: rgb(0, 0, 0);"><g data-icon="" transform="scale(0.8)" data-fill="c2" style="fill: rgb(0, 0, 0);">  <use xlink:href="#id-0.410960118087381" x="-50" y="-50" data-fill="c2" style="fill: rgb(0, 0, 0);"></use>
</g></g></g></g><g data-idx="0" data-dup="" dx="-384" dy="128" style="transform-origin: -299.697px 222.765px; animation: 1.96078s linear 0s infinite normal forwards running move-ltr-2fef530a-7ba1-4bb2-8c2d-0bca7f63557d;"><g transform="translate(-384,128)"><polygon fill="#B3B4B4" points="95.261,98.953 73.345,96.2 74.22,90.577 94.461,93.724 " data-fill="c5" style="fill: rgb(179, 180, 180);"></polygon></g></g><g data-idx="0" data-dup="" dx="-128" dy="128" style="transform-origin: -43.697px 222.765px; animation: 1.96078s linear 0s infinite normal forwards running move-ltr-2fef530a-7ba1-4bb2-8c2d-0bca7f63557d;"><g transform="translate(-128,128)"><polygon fill="#B3B4B4" points="95.261,98.953 73.345,96.2 74.22,90.577 94.461,93.724 " data-fill="c5" style="fill: rgb(179, 180, 180);"></polygon></g></g><g data-idx="0" data-dup="" dx="128" dy="128" style="transform-origin: 212.303px 222.765px; animation: 1.96078s linear 0s infinite normal forwards running move-ltr-2fef530a-7ba1-4bb2-8c2d-0bca7f63557d;"><g transform="translate(128,128)"><polygon fill="#B3B4B4" points="95.261,98.953 73.345,96.2 74.22,90.577 94.461,93.724 " data-fill="c5" style="fill: rgb(179, 180, 180);"></polygon></g></g><g data-idx="1" data-dup="" dx="-384" dy="128" style="transform-origin: -345.899px 341.472px; animation: 1.96078s linear 0s infinite normal forwards running move-ltr-2fef530a-7ba1-4bb2-8c2d-0bca7f63557d;"><g transform="translate(-384,128)"><path fill="#B3B4B4" d="M38.105,224.49c-0.05,0-0.099,0-0.149-0.001c-2.943-0.039-5.694-1.221-7.748-3.33
	c-4.239-4.352-4.147-11.342,0.205-15.581c2.108-2.054,4.884-3.157,7.833-3.124c2.943,0.039,5.694,1.222,7.748,3.33
	c4.239,4.352,4.147,11.342-0.205,15.58C43.716,223.383,40.992,224.49,38.105,224.49z M38.098,207.494
	c-1.567,0-3.044,0.6-4.169,1.695c-2.361,2.3-2.411,6.092-0.111,8.453c1.114,1.144,2.607,1.785,4.204,1.806
	c1.609,0.014,3.106-0.581,4.25-1.695c2.361-2.3,2.411-6.092,0.112-8.453l0,0c-1.114-1.144-2.607-1.785-4.204-1.806
	C38.152,207.494,38.125,207.494,38.098,207.494z" data-fill="c5" style="fill: rgb(179, 180, 180);"></path></g></g><g data-idx="1" data-dup="" dx="-128" dy="128" style="transform-origin: -89.899px 341.472px; animation: 1.96078s linear 0s infinite normal forwards running move-ltr-2fef530a-7ba1-4bb2-8c2d-0bca7f63557d;"><g transform="translate(-128,128)"><path fill="#B3B4B4" d="M38.105,224.49c-0.05,0-0.099,0-0.149-0.001c-2.943-0.039-5.694-1.221-7.748-3.33
	c-4.239-4.352-4.147-11.342,0.205-15.581c2.108-2.054,4.884-3.157,7.833-3.124c2.943,0.039,5.694,1.222,7.748,3.33
	c4.239,4.352,4.147,11.342-0.205,15.58C43.716,223.383,40.992,224.49,38.105,224.49z M38.098,207.494
	c-1.567,0-3.044,0.6-4.169,1.695c-2.361,2.3-2.411,6.092-0.111,8.453c1.114,1.144,2.607,1.785,4.204,1.806
	c1.609,0.014,3.106-0.581,4.25-1.695c2.361-2.3,2.411-6.092,0.112-8.453l0,0c-1.114-1.144-2.607-1.785-4.204-1.806
	C38.152,207.494,38.125,207.494,38.098,207.494z" data-fill="c5" style="fill: rgb(179, 180, 180);"></path></g></g><g data-idx="1" data-dup="" dx="128" dy="128" style="transform-origin: 166.101px 341.472px; animation: 1.96078s linear 0s infinite normal forwards running move-ltr-2fef530a-7ba1-4bb2-8c2d-0bca7f63557d;"><g transform="translate(128,128)"><path fill="#B3B4B4" d="M38.105,224.49c-0.05,0-0.099,0-0.149-0.001c-2.943-0.039-5.694-1.221-7.748-3.33
	c-4.239-4.352-4.147-11.342,0.205-15.581c2.108-2.054,4.884-3.157,7.833-3.124c2.943,0.039,5.694,1.222,7.748,3.33
	c4.239,4.352,4.147,11.342-0.205,15.58C43.716,223.383,40.992,224.49,38.105,224.49z M38.098,207.494
	c-1.567,0-3.044,0.6-4.169,1.695c-2.361,2.3-2.411,6.092-0.111,8.453c1.114,1.144,2.607,1.785,4.204,1.806
	c1.609,0.014,3.106-0.581,4.25-1.695c2.361-2.3,2.411-6.092,0.112-8.453l0,0c-1.114-1.144-2.607-1.785-4.204-1.806
	C38.152,207.494,38.125,207.494,38.098,207.494z" data-fill="c5" style="fill: rgb(179, 180, 180);"></path></g></g><g data-idx="2" data-dup="" dx="-384" dy="128" style="transform-origin: -149.51px 175.501px; animation: 1.96078s linear 0s infinite normal forwards running move-ltr-2fef530a-7ba1-4bb2-8c2d-0bca7f63557d;"><g transform="translate(-384,128)"><ellipse transform="matrix(0.7249 -0.6888 0.6888 0.7249 31.7828 174.5914)" fill="#B3B4B4" cx="234.5" cy="47.5" rx="4.4" ry="4.4" data-fill="c5" style="fill: rgb(179, 180, 180);"></ellipse></g></g><g data-idx="2" data-dup="" dx="-128" dy="128" style="transform-origin: 106.49px 175.501px; animation: 1.96078s linear 0s infinite normal forwards running move-ltr-2fef530a-7ba1-4bb2-8c2d-0bca7f63557d;"><g transform="translate(-128,128)"><ellipse transform="matrix(0.7249 -0.6888 0.6888 0.7249 31.7828 174.5914)" fill="#B3B4B4" cx="234.5" cy="47.5" rx="4.4" ry="4.4" data-fill="c5" style="fill: rgb(179, 180, 180);"></ellipse></g></g><g data-idx="2" data-dup="" dx="128" dy="128" style="transform-origin: 362.49px 175.501px; animation: 1.96078s linear 0s infinite normal forwards running move-ltr-2fef530a-7ba1-4bb2-8c2d-0bca7f63557d;"><g transform="translate(128,128)"><ellipse transform="matrix(0.7249 -0.6888 0.6888 0.7249 31.7828 174.5914)" fill="#B3B4B4" cx="234.5" cy="47.5" rx="4.4" ry="4.4" data-fill="c5" style="fill: rgb(179, 180, 180);"></ellipse></g></g><g data-idx="3" data-dup="" dx="-384" dy="128" style="transform-origin: -227.467px 274.653px; animation: 1.96078s linear 0s infinite normal forwards running move-ltr-2fef530a-7ba1-4bb2-8c2d-0bca7f63557d;"><g transform="translate(-384,128)"><path fill="#B3B4B4" d="M156.299,159.176l-1.714-5.053c3.929-1.333,6.042-5.614,4.709-9.543c-0.645-1.903-1.994-3.442-3.796-4.331
	c-1.803-0.89-3.844-1.024-5.747-0.378l-1.714-5.053c3.254-1.103,6.741-0.874,9.822,0.646c3.08,1.52,5.385,4.149,6.488,7.402
	C166.625,149.582,163.015,156.898,156.299,159.176z" data-fill="c5" style="fill: rgb(179, 180, 180);"></path></g></g><g data-idx="3" data-dup="" dx="-128" dy="128" style="transform-origin: 28.5333px 274.653px; animation: 1.96078s linear 0s infinite normal forwards running move-ltr-2fef530a-7ba1-4bb2-8c2d-0bca7f63557d;"><g transform="translate(-128,128)"><path fill="#B3B4B4" d="M156.299,159.176l-1.714-5.053c3.929-1.333,6.042-5.614,4.709-9.543c-0.645-1.903-1.994-3.442-3.796-4.331
	c-1.803-0.89-3.844-1.024-5.747-0.378l-1.714-5.053c3.254-1.103,6.741-0.874,9.822,0.646c3.08,1.52,5.385,4.149,6.488,7.402
	C166.625,149.582,163.015,156.898,156.299,159.176z" data-fill="c5" style="fill: rgb(179, 180, 180);"></path></g></g><g data-idx="3" data-dup="" dx="128" dy="128" style="transform-origin: 284.533px 274.653px; animation: 1.96078s linear 0s infinite normal forwards running move-ltr-2fef530a-7ba1-4bb2-8c2d-0bca7f63557d;"><g transform="translate(128,128)"><path fill="#B3B4B4" d="M156.299,159.176l-1.714-5.053c3.929-1.333,6.042-5.614,4.709-9.543c-0.645-1.903-1.994-3.442-3.796-4.331
	c-1.803-0.89-3.844-1.024-5.747-0.378l-1.714-5.053c3.254-1.103,6.741-0.874,9.822,0.646c3.08,1.52,5.385,4.149,6.488,7.402
	C166.625,149.582,163.015,156.898,156.299,159.176z" data-fill="c5" style="fill: rgb(179, 180, 180);"></path></g></g><g data-idx="4" data-dup="" dx="-384" dy="128" style="transform-origin: -281.506px 277.495px; animation: 1.96078s linear 0s infinite normal forwards running move-ltr-2fef530a-7ba1-4bb2-8c2d-0bca7f63557d;"><g transform="translate(-384,128)"><ellipse transform="matrix(0.7249 -0.6888 0.6888 0.7249 -74.7837 111.7244)" fill="#B3B4B4" cx="102.5" cy="149.5" rx="4.4" ry="4.4" data-fill="c5" style="fill: rgb(179, 180, 180);"></ellipse></g></g><g data-idx="4" data-dup="" dx="-128" dy="128" style="transform-origin: -25.5058px 277.495px; animation: 1.96078s linear 0s infinite normal forwards running move-ltr-2fef530a-7ba1-4bb2-8c2d-0bca7f63557d;"><g transform="translate(-128,128)"><ellipse transform="matrix(0.7249 -0.6888 0.6888 0.7249 -74.7837 111.7244)" fill="#B3B4B4" cx="102.5" cy="149.5" rx="4.4" ry="4.4" data-fill="c5" style="fill: rgb(179, 180, 180);"></ellipse></g></g><g data-idx="4" data-dup="" dx="128" dy="128" style="transform-origin: 230.494px 277.495px; animation: 1.96078s linear 0s infinite normal forwards running move-ltr-2fef530a-7ba1-4bb2-8c2d-0bca7f63557d;"><g transform="translate(128,128)"><ellipse transform="matrix(0.7249 -0.6888 0.6888 0.7249 -74.7837 111.7244)" fill="#B3B4B4" cx="102.5" cy="149.5" rx="4.4" ry="4.4" data-fill="c5" style="fill: rgb(179, 180, 180);"></ellipse></g></g><g data-idx="5" data-dup="" dx="-384" dy="128" style="transform-origin: -141.829px 372.691px; animation: 1.96078s linear 0s infinite normal forwards running move-ltr-2fef530a-7ba1-4bb2-8c2d-0bca7f63557d;"><g transform="translate(-384,128)"><polygon fill="#B3B4B4" points="231.486,249.178 247.065,235.877 252.857,238.786 235.18,253.505 " data-fill="c5" style="fill: rgb(179, 180, 180);"></polygon></g></g><g data-idx="5" data-dup="" dx="-128" dy="128" style="transform-origin: 114.171px 372.691px; animation: 1.96078s linear 0s infinite normal forwards running move-ltr-2fef530a-7ba1-4bb2-8c2d-0bca7f63557d;"><g transform="translate(-128,128)"><polygon fill="#B3B4B4" points="231.486,249.178 247.065,235.877 252.857,238.786 235.18,253.505 " data-fill="c5" style="fill: rgb(179, 180, 180);"></polygon></g></g><g data-idx="5" data-dup="" dx="128" dy="128" style="transform-origin: 370.171px 372.691px; animation: 1.96078s linear 0s infinite normal forwards running move-ltr-2fef530a-7ba1-4bb2-8c2d-0bca7f63557d;"><g transform="translate(128,128)"><polygon fill="#B3B4B4" points="231.486,249.178 247.065,235.877 252.857,238.786 235.18,253.505 " data-fill="c5" style="fill: rgb(179, 180, 180);"></polygon></g></g><g data-idx="6" data-dup="" dx="-384" dy="128" style="transform-origin: -276.197px 159.069px; animation: 1.96078s linear 0s infinite normal forwards running move-ltr-2fef530a-7ba1-4bb2-8c2d-0bca7f63557d;"><g transform="translate(-384,128)"><polygon fill="#B3B4B4" points="115.367,21.954 103.961,43.014 100.239,36.891 110.431,19.123 " data-fill="c5" style="fill: rgb(179, 180, 180);"></polygon></g></g><g data-idx="6" data-dup="" dx="-128" dy="128" style="transform-origin: -20.197px 159.069px; animation: 1.96078s linear 0s infinite normal forwards running move-ltr-2fef530a-7ba1-4bb2-8c2d-0bca7f63557d;"><g transform="translate(-128,128)"><polygon fill="#B3B4B4" points="115.367,21.954 103.961,43.014 100.239,36.891 110.431,19.123 " data-fill="c5" style="fill: rgb(179, 180, 180);"></polygon></g></g><g data-idx="6" data-dup="" dx="128" dy="128" style="transform-origin: 235.803px 159.069px; animation: 1.96078s linear 0s infinite normal forwards running move-ltr-2fef530a-7ba1-4bb2-8c2d-0bca7f63557d;"><g transform="translate(128,128)"><polygon fill="#B3B4B4" points="115.367,21.954 103.961,43.014 100.239,36.891 110.431,19.123 " data-fill="c5" style="fill: rgb(179, 180, 180);"></polygon></g></g><g data-idx="7" data-dup="" dx="-384" dy="128" style="transform-origin: -161.9px 248.85px; animation: 1.96078s linear 0s infinite normal forwards running move-ltr-2fef530a-7ba1-4bb2-8c2d-0bca7f63557d;"><g transform="translate(-384,128)"><path fill="#B3B4B4" d="M222.104,130.57c-0.044,0-0.088,0-0.132-0.001c-2.596-0.034-5.024-1.077-6.835-2.937
	c-3.74-3.84-3.659-10.006,0.181-13.746c1.86-1.812,4.308-2.785,6.91-2.756c2.596,0.034,5.024,1.078,6.835,2.938
	c3.74,3.839,3.659,10.006-0.181,13.745C227.054,129.594,224.651,130.57,222.104,130.57z M222.099,115.576
	c-1.382,0-2.686,0.53-3.678,1.496c-2.083,2.029-2.127,5.374-0.098,7.458c0.983,1.009,2.3,1.575,3.708,1.594
	c1.42,0.013,2.74-0.512,3.749-1.495c2.083-2.029,2.127-5.374,0.098-7.457l0,0c-0.983-1.009-2.3-1.575-3.708-1.594
	C222.146,115.576,222.122,115.576,222.099,115.576z" data-fill="c5" style="fill: rgb(179, 180, 180);"></path></g></g><g data-idx="7" data-dup="" dx="-128" dy="128" style="transform-origin: 94.1px 248.85px; animation: 1.96078s linear 0s infinite normal forwards running move-ltr-2fef530a-7ba1-4bb2-8c2d-0bca7f63557d;"><g transform="translate(-128,128)"><path fill="#B3B4B4" d="M222.104,130.57c-0.044,0-0.088,0-0.132-0.001c-2.596-0.034-5.024-1.077-6.835-2.937
	c-3.74-3.84-3.659-10.006,0.181-13.746c1.86-1.812,4.308-2.785,6.91-2.756c2.596,0.034,5.024,1.078,6.835,2.938
	c3.74,3.839,3.659,10.006-0.181,13.745C227.054,129.594,224.651,130.57,222.104,130.57z M222.099,115.576
	c-1.382,0-2.686,0.53-3.678,1.496c-2.083,2.029-2.127,5.374-0.098,7.458c0.983,1.009,2.3,1.575,3.708,1.594
	c1.42,0.013,2.74-0.512,3.749-1.495c2.083-2.029,2.127-5.374,0.098-7.457l0,0c-0.983-1.009-2.3-1.575-3.708-1.594
	C222.146,115.576,222.122,115.576,222.099,115.576z" data-fill="c5" style="fill: rgb(179, 180, 180);"></path></g></g><g data-idx="7" data-dup="" dx="128" dy="128" style="transform-origin: 350.1px 248.85px; animation: 1.96078s linear 0s infinite normal forwards running move-ltr-2fef530a-7ba1-4bb2-8c2d-0bca7f63557d;"><g transform="translate(128,128)"><path fill="#B3B4B4" d="M222.104,130.57c-0.044,0-0.088,0-0.132-0.001c-2.596-0.034-5.024-1.077-6.835-2.937
	c-3.74-3.84-3.659-10.006,0.181-13.746c1.86-1.812,4.308-2.785,6.91-2.756c2.596,0.034,5.024,1.078,6.835,2.938
	c3.74,3.839,3.659,10.006-0.181,13.745C227.054,129.594,224.651,130.57,222.104,130.57z M222.099,115.576
	c-1.382,0-2.686,0.53-3.678,1.496c-2.083,2.029-2.127,5.374-0.098,7.458c0.983,1.009,2.3,1.575,3.708,1.594
	c1.42,0.013,2.74-0.512,3.749-1.495c2.083-2.029,2.127-5.374,0.098-7.457l0,0c-0.983-1.009-2.3-1.575-3.708-1.594
	C222.146,115.576,222.122,115.576,222.099,115.576z" data-fill="c5" style="fill: rgb(179, 180, 180);"></path></g></g><g data-idx="8" data-dup="" dx="-384" dy="128" style="transform-origin: -209.335px 136.842px; animation: 1.96078s linear 0s infinite normal forwards running move-ltr-2fef530a-7ba1-4bb2-8c2d-0bca7f63557d;"><g transform="translate(-384,128)"><path fill="#B3B4B4" d="M184.509,10.022l-4.015,1.058c-0.822-3.122-4.032-4.993-7.154-4.17c-1.512,0.398-2.779,1.362-3.567,2.713
	c-0.788,1.352-1.003,2.929-0.603,4.44l-4.015,1.058c-0.681-2.585-0.315-5.28,1.031-7.589c1.346-2.309,3.511-3.956,6.096-4.637
	C177.619,1.489,183.103,4.687,184.509,10.022z" data-fill="c5" style="fill: rgb(179, 180, 180);"></path></g></g><g data-idx="8" data-dup="" dx="-128" dy="128" style="transform-origin: 46.6647px 136.842px; animation: 1.96078s linear 0s infinite normal forwards running move-ltr-2fef530a-7ba1-4bb2-8c2d-0bca7f63557d;"><g transform="translate(-128,128)"><path fill="#B3B4B4" d="M184.509,10.022l-4.015,1.058c-0.822-3.122-4.032-4.993-7.154-4.17c-1.512,0.398-2.779,1.362-3.567,2.713
	c-0.788,1.352-1.003,2.929-0.603,4.44l-4.015,1.058c-0.681-2.585-0.315-5.28,1.031-7.589c1.346-2.309,3.511-3.956,6.096-4.637
	C177.619,1.489,183.103,4.687,184.509,10.022z" data-fill="c5" style="fill: rgb(179, 180, 180);"></path></g></g><g data-idx="8" data-dup="" dx="128" dy="128" style="transform-origin: 302.665px 136.842px; animation: 1.96078s linear 0s infinite normal forwards running move-ltr-2fef530a-7ba1-4bb2-8c2d-0bca7f63557d;"><g transform="translate(128,128)"><path fill="#B3B4B4" d="M184.509,10.022l-4.015,1.058c-0.822-3.122-4.032-4.993-7.154-4.17c-1.512,0.398-2.779,1.362-3.567,2.713
	c-0.788,1.352-1.003,2.929-0.603,4.44l-4.015,1.058c-0.681-2.585-0.315-5.28,1.031-7.589c1.346-2.309,3.511-3.956,6.096-4.637
	C177.619,1.489,183.103,4.687,184.509,10.022z" data-fill="c5" style="fill: rgb(179, 180, 180);"></path></g></g><g data-idx="9" data-dup="" dx="-384" dy="128" style="transform-origin: -262.908px 350.417px; animation: 1.96078s linear 0s infinite normal forwards running move-ltr-2fef530a-7ba1-4bb2-8c2d-0bca7f63557d;"><g transform="translate(-384,128)"><g transform="matrix(0.9912 0.1325 -0.1325 0.9912 30.542 -14.083) translate(121.067,222.398) scale(0.6786666666666666)" data-fill="c2" style="fill: rgb(0, 0, 0);"><g data-icon="" transform="scale(0.8)" data-fill="c2" style="fill: rgb(0, 0, 0);">  <use xlink:href="#id-0.410960118087381" x="-50" y="-50" data-fill="c2" style="fill: rgb(0, 0, 0);"></use>
</g></g></g></g><g data-idx="9" data-dup="" dx="-128" dy="128" style="transform-origin: -6.90752px 350.417px; animation: 1.96078s linear 0s infinite normal forwards running move-ltr-2fef530a-7ba1-4bb2-8c2d-0bca7f63557d;"><g transform="translate(-128,128)"><g transform="matrix(0.9912 0.1325 -0.1325 0.9912 30.542 -14.083) translate(121.067,222.398) scale(0.6786666666666666)" data-fill="c2" style="fill: rgb(0, 0, 0);"><g data-icon="" transform="scale(0.8)" data-fill="c2" style="fill: rgb(0, 0, 0);">  <use xlink:href="#id-0.410960118087381" x="-50" y="-50" data-fill="c2" style="fill: rgb(0, 0, 0);"></use>
</g></g></g></g><g data-idx="9" data-dup="" dx="128" dy="128" style="transform-origin: 249.092px 350.417px; animation: 1.96078s linear 0s infinite normal forwards running move-ltr-2fef530a-7ba1-4bb2-8c2d-0bca7f63557d;"><g transform="translate(128,128)"><g transform="matrix(0.9912 0.1325 -0.1325 0.9912 30.542 -14.083) translate(121.067,222.398) scale(0.6786666666666666)" data-fill="c2" style="fill: rgb(0, 0, 0);"><g data-icon="" transform="scale(0.8)" data-fill="c2" style="fill: rgb(0, 0, 0);">  <use xlink:href="#id-0.410960118087381" x="-50" y="-50" data-fill="c2" style="fill: rgb(0, 0, 0);"></use>
</g></g></g></g><g data-idx="10" data-dup="" dx="-384" dy="128" style="transform-origin: -222.755px 203.187px; animation: 1.96078s linear 0s infinite normal forwards running move-ltr-2fef530a-7ba1-4bb2-8c2d-0bca7f63557d;"><g transform="translate(-384,128)"><g transform="matrix(-0.0456 0.999 -0.999 -0.0456 243.7065 -82.5047) translate(161.268,75.17099999999999) scale(0.47706666666666664)" data-fill="c2" style="fill: rgb(0, 0, 0);"><g data-icon="" transform="scale(0.8)" data-fill="c2" style="fill: rgb(0, 0, 0);">  <use xlink:href="#id-0.410960118087381" x="-50" y="-50" data-fill="c2" style="fill: rgb(0, 0, 0);"></use>
</g></g></g></g><g data-idx="10" data-dup="" dx="-128" dy="128" style="transform-origin: 33.2454px 203.187px; animation: 1.96078s linear 0s infinite normal forwards running move-ltr-2fef530a-7ba1-4bb2-8c2d-0bca7f63557d;"><g transform="translate(-128,128)"><g transform="matrix(-0.0456 0.999 -0.999 -0.0456 243.7065 -82.5047) translate(161.268,75.17099999999999) scale(0.47706666666666664)" data-fill="c2" style="fill: rgb(0, 0, 0);"><g data-icon="" transform="scale(0.8)" data-fill="c2" style="fill: rgb(0, 0, 0);">  <use xlink:href="#id-0.410960118087381" x="-50" y="-50" data-fill="c2" style="fill: rgb(0, 0, 0);"></use>
</g></g></g></g><g data-idx="10" data-dup="" dx="128" dy="128" style="transform-origin: 289.245px 203.187px; animation: 1.96078s linear 0s infinite normal forwards running move-ltr-2fef530a-7ba1-4bb2-8c2d-0bca7f63557d;"><g transform="translate(128,128)"><g transform="matrix(-0.0456 0.999 -0.999 -0.0456 243.7065 -82.5047) translate(161.268,75.17099999999999) scale(0.47706666666666664)" data-fill="c2" style="fill: rgb(0, 0, 0);"><g data-icon="" transform="scale(0.8)" data-fill="c2" style="fill: rgb(0, 0, 0);">  <use xlink:href="#id-0.410960118087381" x="-50" y="-50" data-fill="c2" style="fill: rgb(0, 0, 0);"></use>
</g></g></g></g><g data-idx="11" data-dup="" dx="-384" dy="128" style="transform-origin: -168.674px 321.078px; animation: 1.96078s linear 0s infinite normal forwards running move-ltr-2fef530a-7ba1-4bb2-8c2d-0bca7f63557d;"><g transform="translate(-384,128)"><g transform="matrix(0.5905 -0.8071 0.8071 0.5905 -67.6584 252.8308) translate(215.293,193.0815) scale(0.5214666666666667)" data-fill="c2" style="fill: rgb(0, 0, 0);"><g data-icon="" transform="scale(0.8)" data-fill="c2" style="fill: rgb(0, 0, 0);">  <use xlink:href="#id-0.410960118087381" x="-50" y="-50" data-fill="c2" style="fill: rgb(0, 0, 0);"></use>
</g></g></g></g><g data-idx="11" data-dup="" dx="-128" dy="128" style="transform-origin: 87.3263px 321.078px; animation: 1.96078s linear 0s infinite normal forwards running move-ltr-2fef530a-7ba1-4bb2-8c2d-0bca7f63557d;"><g transform="translate(-128,128)"><g transform="matrix(0.5905 -0.8071 0.8071 0.5905 -67.6584 252.8308) translate(215.293,193.0815) scale(0.5214666666666667)" data-fill="c2" style="fill: rgb(0, 0, 0);"><g data-icon="" transform="scale(0.8)" data-fill="c2" style="fill: rgb(0, 0, 0);">  <use xlink:href="#id-0.410960118087381" x="-50" y="-50" data-fill="c2" style="fill: rgb(0, 0, 0);"></use>
</g></g></g></g><g data-idx="11" data-dup="" dx="128" dy="128" style="transform-origin: 343.326px 321.078px; animation: 1.96078s linear 0s infinite normal forwards running move-ltr-2fef530a-7ba1-4bb2-8c2d-0bca7f63557d;"><g transform="translate(128,128)"><g transform="matrix(0.5905 -0.8071 0.8071 0.5905 -67.6584 252.8308) translate(215.293,193.0815) scale(0.5214666666666667)" data-fill="c2" style="fill: rgb(0, 0, 0);"><g data-icon="" transform="scale(0.8)" data-fill="c2" style="fill: rgb(0, 0, 0);">  <use xlink:href="#id-0.410960118087381" x="-50" y="-50" data-fill="c2" style="fill: rgb(0, 0, 0);"></use>
</g></g></g></g><g data-idx="12" data-dup="" dx="-384" dy="128" style="transform-origin: -334.811px 166.283px; animation: 1.96078s linear 0s infinite normal forwards running move-ltr-2fef530a-7ba1-4bb2-8c2d-0bca7f63557d;"><g transform="translate(-384,128)"><g transform="matrix(-0.4749 -0.8801 0.8801 -0.4749 38.8277 99.7848) translate(49.185,38.308499999999995) scale(0.5980444444444444)" data-fill="c2" style="fill: rgb(0, 0, 0);"><g data-icon="" transform="scale(0.8)" data-fill="c2" style="fill: rgb(0, 0, 0);">  <use xlink:href="#id-0.410960118087381" x="-50" y="-50" data-fill="c2" style="fill: rgb(0, 0, 0);"></use>
</g></g></g></g><g data-idx="12" data-dup="" dx="-128" dy="128" style="transform-origin: -78.8109px 166.283px; animation: 1.96078s linear 0s infinite normal forwards running move-ltr-2fef530a-7ba1-4bb2-8c2d-0bca7f63557d;"><g transform="translate(-128,128)"><g transform="matrix(-0.4749 -0.8801 0.8801 -0.4749 38.8277 99.7848) translate(49.185,38.308499999999995) scale(0.5980444444444444)" data-fill="c2" style="fill: rgb(0, 0, 0);"><g data-icon="" transform="scale(0.8)" data-fill="c2" style="fill: rgb(0, 0, 0);">  <use xlink:href="#id-0.410960118087381" x="-50" y="-50" data-fill="c2" style="fill: rgb(0, 0, 0);"></use>
</g></g></g></g><g data-idx="12" data-dup="" dx="128" dy="128" style="transform-origin: 177.189px 166.283px; animation: 1.96078s linear 0s infinite normal forwards running move-ltr-2fef530a-7ba1-4bb2-8c2d-0bca7f63557d;"><g transform="translate(128,128)"><g transform="matrix(-0.4749 -0.8801 0.8801 -0.4749 38.8277 99.7848) translate(49.185,38.308499999999995) scale(0.5980444444444444)" data-fill="c2" style="fill: rgb(0, 0, 0);"><g data-icon="" transform="scale(0.8)" data-fill="c2" style="fill: rgb(0, 0, 0);">  <use xlink:href="#id-0.410960118087381" x="-50" y="-50" data-fill="c2" style="fill: rgb(0, 0, 0);"></use>
</g></g></g></g><g data-idx="13" data-dup="" dx="-384" dy="128" style="transform-origin: -345.546px 270.245px; animation: 1.96078s linear 0s infinite normal forwards running move-ltr-2fef530a-7ba1-4bb2-8c2d-0bca7f63557d;"><g transform="translate(-384,128)"><g transform="matrix(0.7381 -0.6747 0.6747 0.7381 -85.9069 63.1885) translate(38.434,142.243) scale(0.607688888888889)" data-fill="c2" style="fill: rgb(0, 0, 0);"><g data-icon="" transform="scale(0.8)" data-fill="c2" style="fill: rgb(0, 0, 0);">  <use xlink:href="#id-0.410960118087381" x="-50" y="-50" data-fill="c2" style="fill: rgb(0, 0, 0);"></use>
</g></g></g></g><g data-idx="13" data-dup="" dx="-128" dy="128" style="transform-origin: -89.5457px 270.245px; animation: 1.96078s linear 0s infinite normal forwards running move-ltr-2fef530a-7ba1-4bb2-8c2d-0bca7f63557d;"><g transform="translate(-128,128)"><g transform="matrix(0.7381 -0.6747 0.6747 0.7381 -85.9069 63.1885) translate(38.434,142.243) scale(0.607688888888889)" data-fill="c2" style="fill: rgb(0, 0, 0);"><g data-icon="" transform="scale(0.8)" data-fill="c2" style="fill: rgb(0, 0, 0);">  <use xlink:href="#id-0.410960118087381" x="-50" y="-50" data-fill="c2" style="fill: rgb(0, 0, 0);"></use>
</g></g></g></g><g data-idx="13" data-dup="" dx="128" dy="128" style="transform-origin: 166.454px 270.245px; animation: 1.96078s linear 0s infinite normal forwards running move-ltr-2fef530a-7ba1-4bb2-8c2d-0bca7f63557d;"><g transform="translate(128,128)"><g transform="matrix(0.7381 -0.6747 0.6747 0.7381 -85.9069 63.1885) translate(38.434,142.243) scale(0.607688888888889)" data-fill="c2" style="fill: rgb(0, 0, 0);"><g data-icon="" transform="scale(0.8)" data-fill="c2" style="fill: rgb(0, 0, 0);">  <use xlink:href="#id-0.410960118087381" x="-50" y="-50" data-fill="c2" style="fill: rgb(0, 0, 0);"></use>
</g></g></g></g></g><style id="move-ltr-2fef530a-7ba1-4bb2-8c2d-0bca7f63557d" data-anikit="">@keyframes move-ltr-2fef530a-7ba1-4bb2-8c2d-0bca7f63557d
{
  0% {
    transform: translate(0px,0px) rotate(0deg) scale(1,1) skewX(0deg) skewY(0deg);
  }
  40% {
    transform: translate(102.4px,0px) rotate(0deg) scale(1,1) skewX(0deg) skewY(0deg);
  }
  49.99999% {
    transform: translate(127.99997px,0px) rotate(0deg) scale(1,1) skewX(0deg) skewY(0deg);
  }
  50% {
    transform: translate(-128px,0px) rotate(0deg) scale(1,1) skewX(0deg) skewY(0deg);
  }
  50.00001% {
    transform: translate(-127.99997px,0px) rotate(0deg) scale(1,1) skewX(0deg) skewY(0deg);
  }
  60% {
    transform: translate(-102.4px,0px) rotate(0deg) scale(1,1) skewX(0deg) skewY(0deg);
  }
  100% {
    transform: translate(0px,0px) rotate(0deg) scale(1,1) skewX(0deg) skewY(0deg);
  }
}</style></svg>
